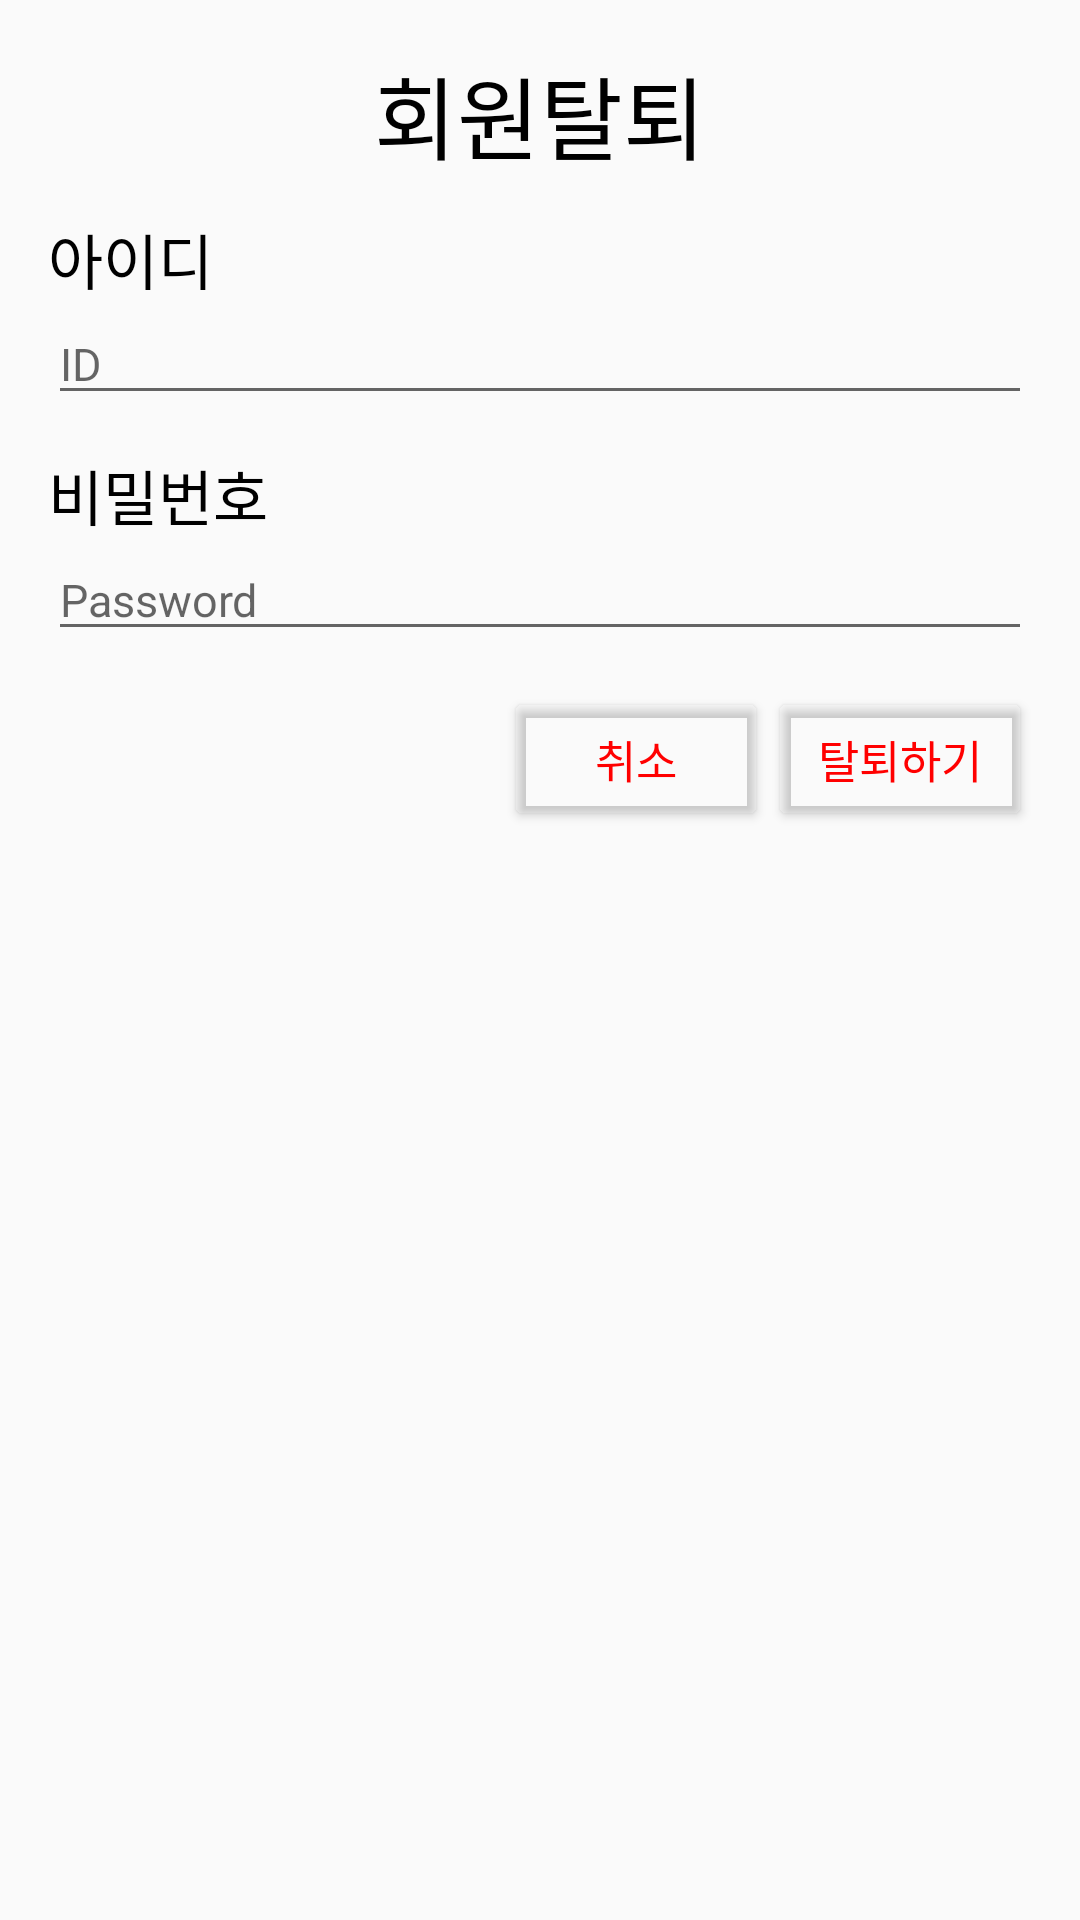

Produce the Android XML layout that renders to this screen, including the resource entries it uses.
<!-- AndroidManifest.xml: application theme Theme.MyPT -->
<!-- res/layout/activity_signdelete.xml -->
<?xml version="1.0" encoding="utf-8"?>
<LinearLayout
    xmlns:android="http://schemas.android.com/apk/res/android"
    android:orientation="vertical"
    android:layout_width="match_parent"
    android:layout_height="match_parent"
    android:padding="16dp">

    <TextView
        android:id="@+id/textViewTitle"
        android:layout_width="match_parent"
        android:layout_height="wrap_content"
        android:gravity="center"
        android:textColor="@color/black"
        android:layout_marginBottom="12dp"
        android:textSize="30dp"
        android:text="회원탈퇴" />

    <TextView
        android:id="@+id/textViewid"
        android:layout_width="match_parent"
        android:layout_height="wrap_content"
        android:textColor="@color/black"
        android:textSize="20dp"
        android:text="아이디" />

    <EditText
        android:id="@+id/delete_id"
        android:layout_width="match_parent"
        android:layout_height="wrap_content"
        android:layout_marginBottom="12dp"
        android:hint="ID"
        android:textSize="15dp"
        android:inputType="textPersonName" />

    <TextView
        android:id="@+id/textViewpw"
        android:layout_width="match_parent"
        android:layout_height="wrap_content"
        android:textColor="@color/black"
        android:textSize="20dp"
        android:text="비밀번호" />

    <EditText
        android:id="@+id/delete_pw"
        android:layout_width="match_parent"
        android:layout_height="wrap_content"
        android:layout_marginBottom="12dp"
        android:textSize="15dp"
        android:hint="Password"
        android:inputType="textPassword" />

    <LinearLayout
        android:layout_width="match_parent"
        android:layout_height="53dp"
        android:orientation="horizontal">

        <View
            android:layout_width="0dp"
            android:layout_height="0dp"
            android:layout_weight="1" />

        <Button
            android:id="@+id/no"
            android:layout_width="wrap_content"
            android:layout_height="wrap_content"
            android:layout_gravity="right"
            android:backgroundTint="#00ff0000"
            android:onClick="check"
            android:text="취소"
            android:textColor="#ffff0000"
            android:textSize="15dp" />

        <Button
            android:id="@+id/check"
            android:layout_width="wrap_content"
            android:layout_height="wrap_content"
            android:layout_gravity="right"
            android:backgroundTint="#00ff0000"
            android:onClick="check"
            android:text="탈퇴하기"
            android:textColor="#ffff0000"
            android:textSize="15dp" />


    </LinearLayout>
</LinearLayout>
<!-- resources referenced by this layout -->
<resources>
  <style name="Theme.MyPT" parent="Theme.AppCompat.Light">
          
          <item name="colorPrimary">#37c5f3</item>
          <item name="colorPrimaryVariant">#000000</item>
          <item name="colorOnPrimary">@color/white</item>
          
          <item name="colorSecondary">@color/teal_200</item>
          <item name="colorSecondaryVariant">@color/teal_700</item>
          <item name="colorOnSecondary">@color/black</item>
          
          <item name="android:statusBarColor" tools:targetApi="l">?attr/colorPrimaryVariant</item>
          
      </style>
  <!-- not gathered from this repository: default colours our renderer supplied (Android Studio template values) -->
  <color name="teal_200">#FF03DAC5</color>
  <color name="teal_700">#FF018786</color>
  <color name="black">#FF000000</color>
  <color name="white">#FFFFFFFF</color>
</resources>
